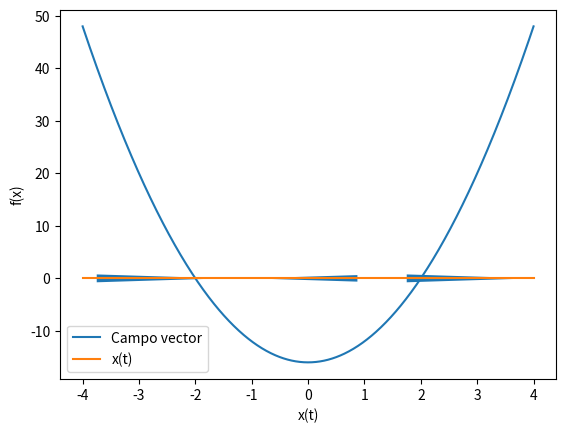
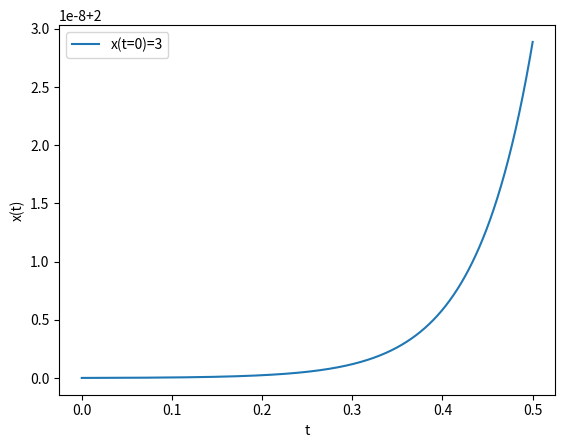
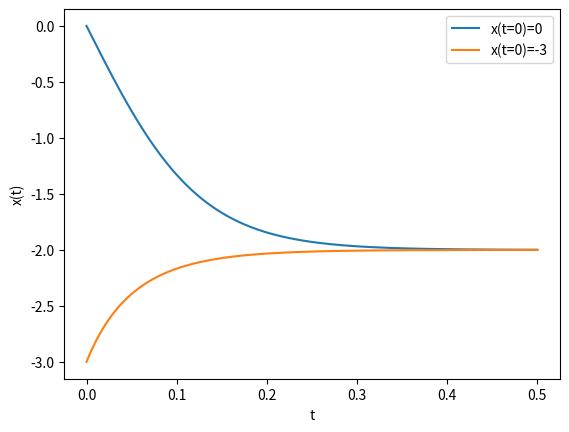

Reproduce these figures in Python, in order.
import numpy as np
import matplotlib.pyplot as plt
from matplotlib.pyplot import *



################################################################################################

#          Grafico del campo vector

################################################################################################


print("El campo vector es:  4x**2-16")


def f(t): return (2*t-4)*(2*t+4)

x=np.linspace(-4,4,1000)



plt.figure(1)
a_pos,=plt.plot(x,f(x),label='Campo vector')
variable,=plt.plot(x,np.zeros(len(x)),label='x(t)')
plt.arrow(3, 0, 1, 0, shape='full', lw=0, length_includes_head=True, head_width=1.5)
plt.arrow(0, 0, -1, 0, shape='full', lw=0, length_includes_head=True, head_width=1.25)
plt.arrow(-2.5, 0, 1, 0, shape='full', lw=0, length_includes_head=True, head_width=1.5)
plt.legend(loc='best')
plt.xlabel("x(t)")
plt.ylabel("f(x)")
plt.show(block=True)


################################################################################################

#          Resolucion numerica de los problemas

#		Metodo de Euler		
################################################################################################




t=np.linspace(0,0.5,1000)
h=t[1]-t[0]
sol1=np.zeros(len(t))
sol2=np.zeros(len(t))
sol3=np.zeros(len(t))
sol1[0]=0
sol2[0]=-3
sol3[0]=2.00000000001


for i in range(0,len(t)-1):
	sol1[i+1]=sol1[i]+h*f(sol1[i])
	sol2[i+1]=sol2[i]+h*f(sol2[i])
	sol3[i+1]=sol3[i]+h*f(sol3[i])



plt.figure(3)
a_pos,=plt.plot(t,sol1,label='x(t=0)=0')
a_neg,=plt.plot(t,sol2,label='x(t=0)=-3')
plt.legend(loc='best')
#plt.title('a>0')
plt.xlabel("t")
plt.ylabel("x(t)")
plt.show(block=True)


plt.figure(2)
cer,=plt.plot(t,sol3,label='x(t=0)=3')
plt.legend(loc='best')
#plt.title('a>0')
plt.xlabel("t")
plt.ylabel("x(t)")
plt.show(block=True)

